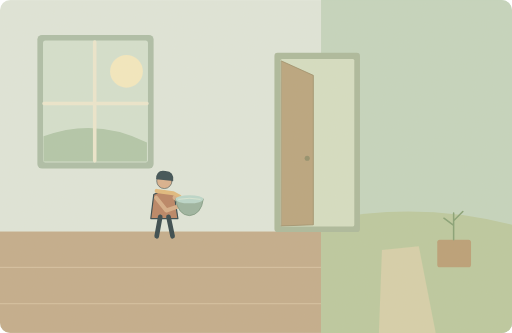
t = 0.00 s
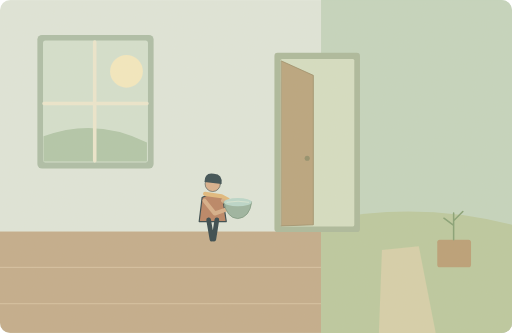
t = 2.23 s
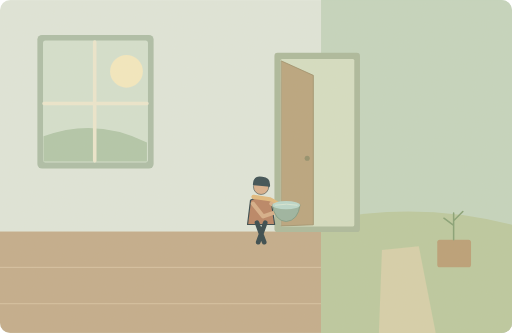
t = 3.65 s
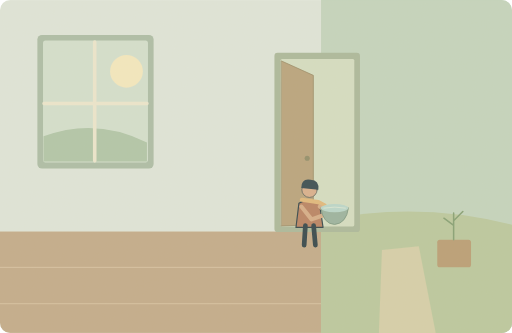
t = 5.08 s
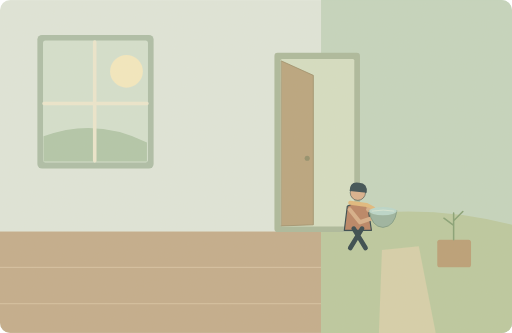
t = 6.50 s
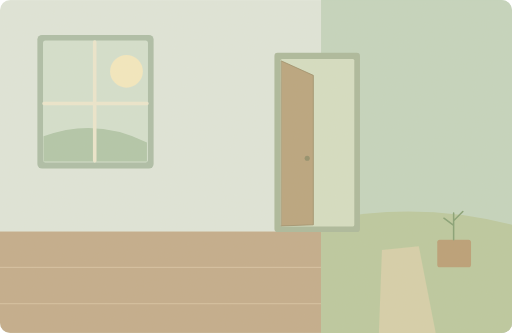
t = 8.40 s

The animated SVG that drew these frames (rendered in a browser with its animation timeline set to each time). Animation: 3 SMIL elements (animate=2,animateTransform=1); one cycle of 10.00 s, repeats indefinitely.

<svg xmlns="http://www.w3.org/2000/svg" width="1000" height="650" viewBox="0 0 1000 650" role="img" aria-labelledby="title desc"><title id="title">单词小故事</title><desc id="desc">The child carefully carried a bowl of water outside.</desc><metadata>{"wordId": "child", "dailyExample": "The child carefully carried a bowl of water outside.", "source": "https://github.com/go1app/word-atlas/blob/main/public/atlas/entries/0.json", "attribution": "Word Atlas contributors — CC BY 4.0", "license": "https://creativecommons.org/licenses/by/4.0/", "changes": "New original vector animation interpreting the daily example.", "durationSeconds": 10}</metadata><defs><clipPath id="frame"><rect width="1000" height="650" rx="20"/></clipPath><filter id="paper"><feTurbulence type="fractalNoise" baseFrequency=".74" numOctaves="3" stitchTiles="stitch"/><feColorMatrix type="saturate" values="0"/><feComponentTransfer><feFuncA type="linear" slope=".065"/></feComponentTransfer><feBlend in="SourceGraphic" mode="soft-light"/></filter><filter id="glow" x="-100%" y="-100%" width="300%" height="300%"><feGaussianBlur stdDeviation="8"/></filter></defs><g clip-path="url(#frame)"><rect x="0" y="0" width="1000" height="650" rx="0" fill="#dfe7dc" /><rect x="0" y="452" width="1000" height="198" rx="0" fill="#c2ab8a" /><path d="M0 522H1000M0 593H1000" fill="none" stroke="#decaab" stroke-width="1.5" stroke-linecap="round" stroke-linejoin="round" /><path d="M627 0H1000V650H627Z" fill="#c3d5bf" stroke="none" stroke-width="2" stroke-linecap="round" stroke-linejoin="round" /><path d="M627 431Q817 391 1000 439V650H627Z" fill="#bac99f" stroke="none" stroke-width="2" stroke-linecap="round" stroke-linejoin="round" /><rect x="536" y="103" width="167" height="350" rx="6" fill="#a9b89b" /><rect x="548" y="115" width="144" height="327" rx="3" fill="#d4dfc4" /><path d="M550 119L612 147V439L550 441Z" fill="#b7a27c" stroke="#958763" stroke-width="1.5" stroke-linecap="round" stroke-linejoin="round" /><circle cx="600" cy="309" r="5" fill="#8f8c68" /><rect x="73" y="68" width="227" height="261" rx="9" fill="#aabda7" /><rect x="84" y="79" width="205" height="238" rx="5" fill="#d3e1d0" /><circle cx="247" cy="139" r="32" fill="#f5eac1" /><path d="M85 266Q187 228 287 278V315H85Z" fill="#afc6a9" stroke="none" stroke-width="2" stroke-linecap="round" stroke-linejoin="round" /><path d="M185 82V314M86 202H287" fill="none" stroke="#ede8d0" stroke-width="7" stroke-linecap="round" stroke-linejoin="round" /><g><animateTransform attributeName="transform" type="translate" values="0 0;0 0;378 23;378 23;0 0;0 0" keyTimes="0;.08;.65;.85;.87;1" dur="10s" repeatCount="indefinite"/><animate attributeName="opacity" values="1;1;1;0;0;1" keyTimes="0;.08;.73;.84;.94;1" dur="10s" repeatCount="indefinite"/><g transform="translate(321 390) scale(1.15)" stroke="#2c4148" stroke-linecap="round" stroke-linejoin="round"><path d="M-18 -9Q0 -20 17 -8L23 32H-23Z" fill="#b78061" stroke="#2c4148" stroke-width="2" stroke-linecap="round" stroke-linejoin="round" /><circle cx="0" cy="-32" r="13" fill="#d9af8c" /><path d="M-14 -35Q-14 -52 2 -49Q17 -48 15 -32Z" fill="#32474e" stroke="none" stroke-width="2" stroke-linecap="round" stroke-linejoin="round" /><path d="M-13 -15L15 -11 26 -5" fill="none" stroke="#e1b97b" stroke-width="7" stroke-linecap="round" stroke-linejoin="round" /></g><path d="M305 386L325 411 351 402M341 386L358 398 381 401" fill="none" stroke="#d6ad87" stroke-width="8" stroke-linecap="round" stroke-linejoin="round" /><path d="M343 389Q348 420 370 421Q393 419 397 389Z" fill="#98b3a0" stroke="#73927c" stroke-width="1.5" stroke-linecap="round" stroke-linejoin="round" /><ellipse cx="370" cy="389" rx="27" ry="8" fill="#b9d8cd" /><path d="M349 389Q371 385 391 389" fill="none" stroke="#e0eddb" stroke-width="1.5" stroke-linecap="round" stroke-linejoin="round" /><g transform="translate(321 390) scale(1.15)"><path d="M-7 29L-13 62M7 29L14 62" fill="none" stroke="#2c4148" stroke-width="8" stroke-linecap="round"><animate attributeName="d" values="M-7 29L-13 62M7 29L14 62;M-7 29L13 62M7 29L-13 62;M-7 29L-13 62M7 29L14 62" dur="1s" repeatCount="indefinite"/></path></g></g><path d="M746 488L818 481 851 650H740Z" fill="#d5d0aa" stroke="none" stroke-width="2" stroke-linecap="round" stroke-linejoin="round" /><rect x="854" y="468" width="66" height="54" rx="5" fill="#b89d74" /><path d="M886 468V416M886 440l-19 -14M887 430l17 -17" fill="none" stroke="#829f73" stroke-width="3" stroke-linecap="round" stroke-linejoin="round" /><rect width="1000" height="650" fill="#ddc8a0" opacity=".14" filter="url(#paper)" pointer-events="none"/></g></svg>
